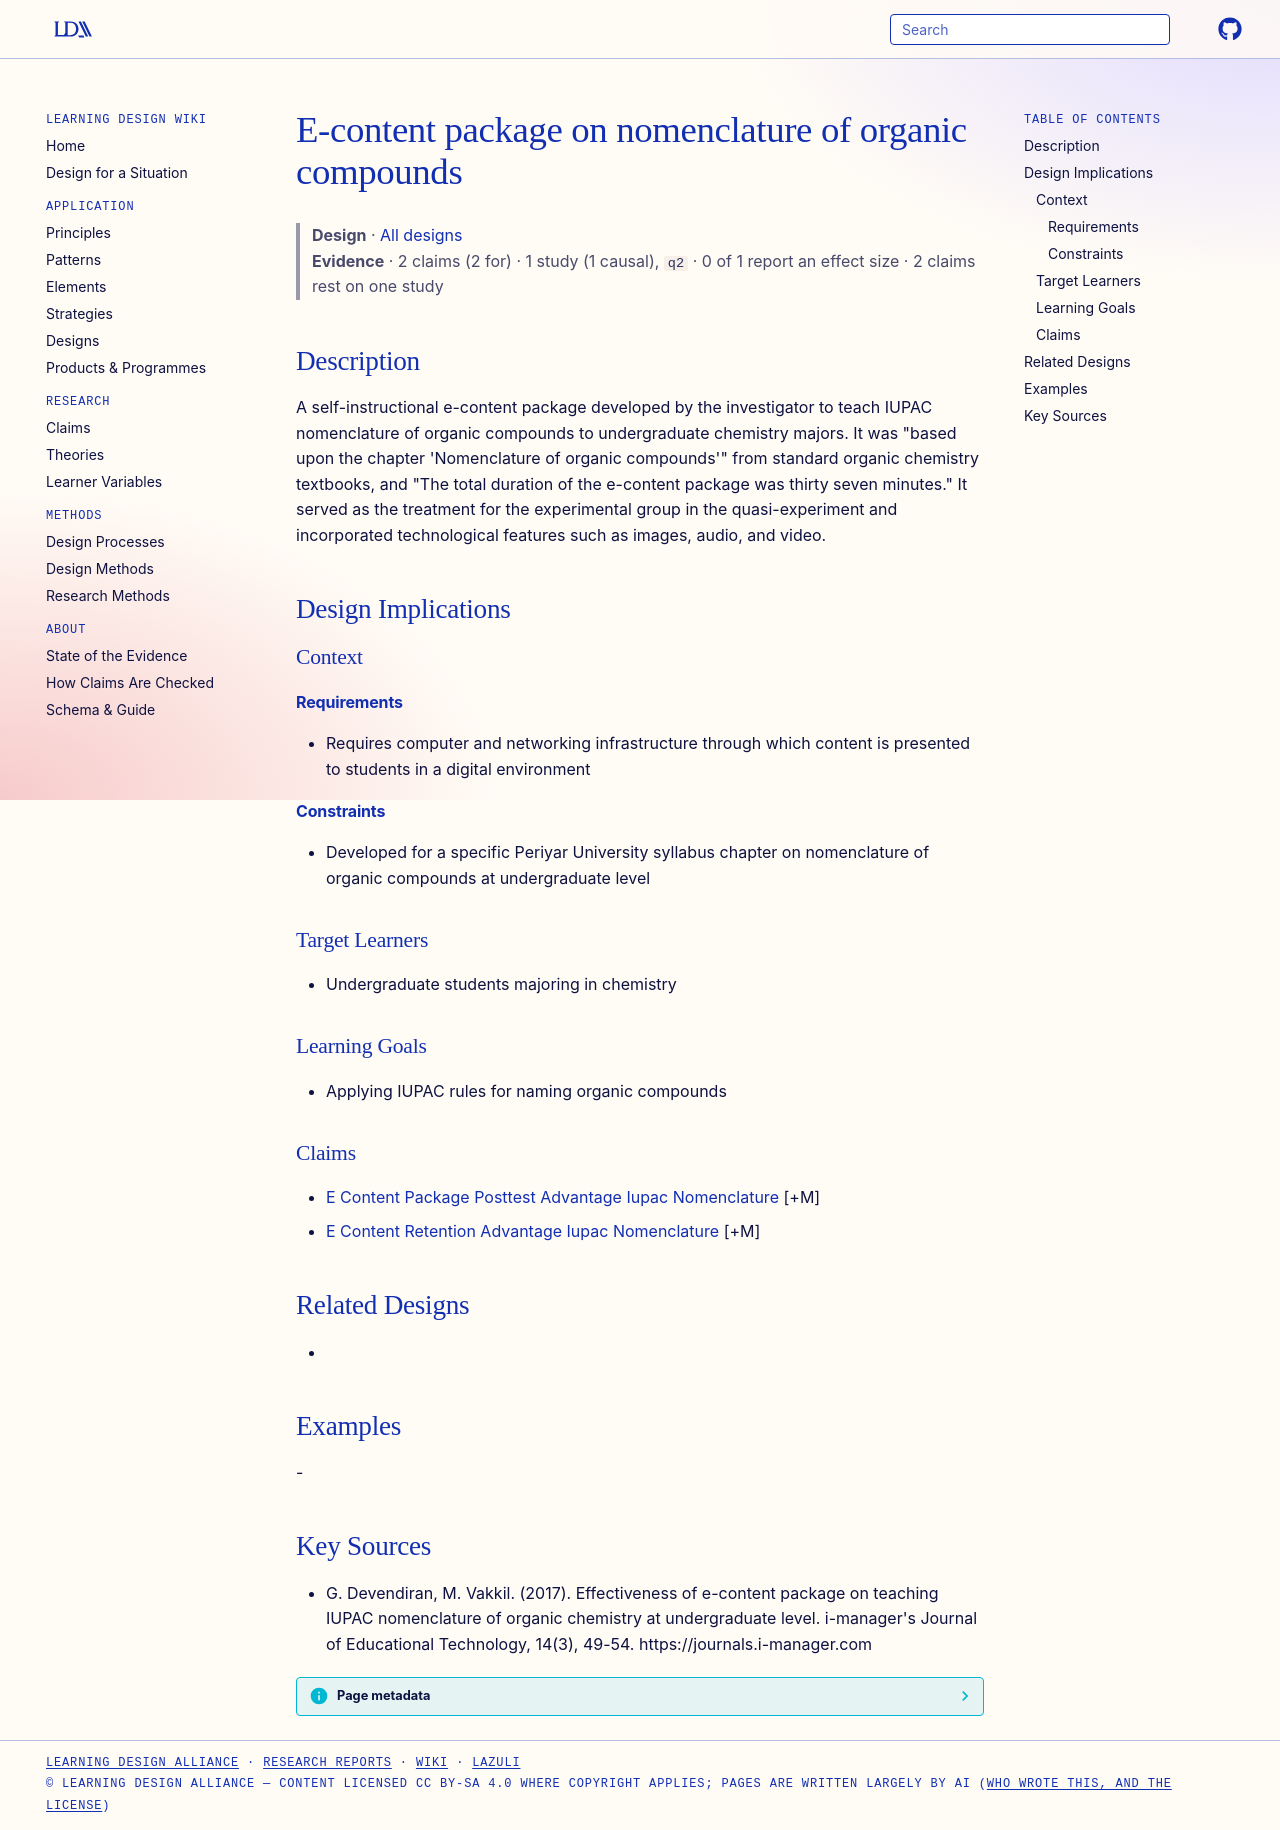

repository: Learning-Design-Alliance/learning-wiki · page: designs/e-content-package-iupac-nomenclature-undergraduate/index.html · generator: mkdocs

---
type: design
id: e-content-package-iupac-nomenclature-undergraduate
title: E-content package on nomenclature of organic compounds
description: A self-instructional e-content package developed by the investigator to teach IUPAC nomenclature of organic compounds to undergraduate chemistry majors.
status: review
generated:
  by: "process:settle-candidates"
  at: 2026-11-01
sources:
  - id: g-devendiran-2017
    resource: "https://journals.i-manager.com"
    title: "G. Devendiran, M. Vakkil. (2017). Effectiveness of e-content package on teaching IUPAC nomenclature of organic chemistry at undergraduate level. i-manager's Journal of Educational Technology, 14(3), 49-54. https://journals.i-manager.com"
    author: G. Devendiran, M. Vakkil
---

# E-content package on nomenclature of organic compounds

> **Design** · [All designs](index.md)
> **Evidence** · 2 claims (2 for) · 1 study (1 causal), `q2` · 0 of 1 report an effect size · 2 claims rest on one study

## Description
A self-instructional e-content package developed by the investigator to teach IUPAC nomenclature of organic compounds to undergraduate chemistry majors. It was "based upon the chapter 'Nomenclature of organic compounds'" from standard organic chemistry textbooks, and "The total duration of the e-content package was thirty seven minutes." It served as the treatment for the experimental group in the quasi-experiment and incorporated technological features such as images, audio, and video.

## Design Implications

### Context
#### Requirements
- Requires computer and networking infrastructure through which content is presented to students in a digital environment
#### Constraints
- Developed for a specific Periyar University syllabus chapter on nomenclature of organic compounds at undergraduate level

### Target Learners
- Undergraduate students majoring in chemistry

### Learning Goals
- Applying IUPAC rules for naming organic compounds

### Claims
- [E Content Package Posttest Advantage Iupac Nomenclature](../claims/e-content-package-posttest-advantage-iupac-nomenclature.md) [+M]
- [E Content Retention Advantage Iupac Nomenclature](../claims/e-content-retention-advantage-iupac-nomenclature.md) [+M]

## Related Designs
- 

## Examples
-

## Key Sources
- G. Devendiran, M. Vakkil. (2017). Effectiveness of e-content package on teaching IUPAC nomenclature of organic chemistry at undergraduate level. i-manager's Journal of Educational Technology, 14(3), 49-54. https://journals.i-manager.com
